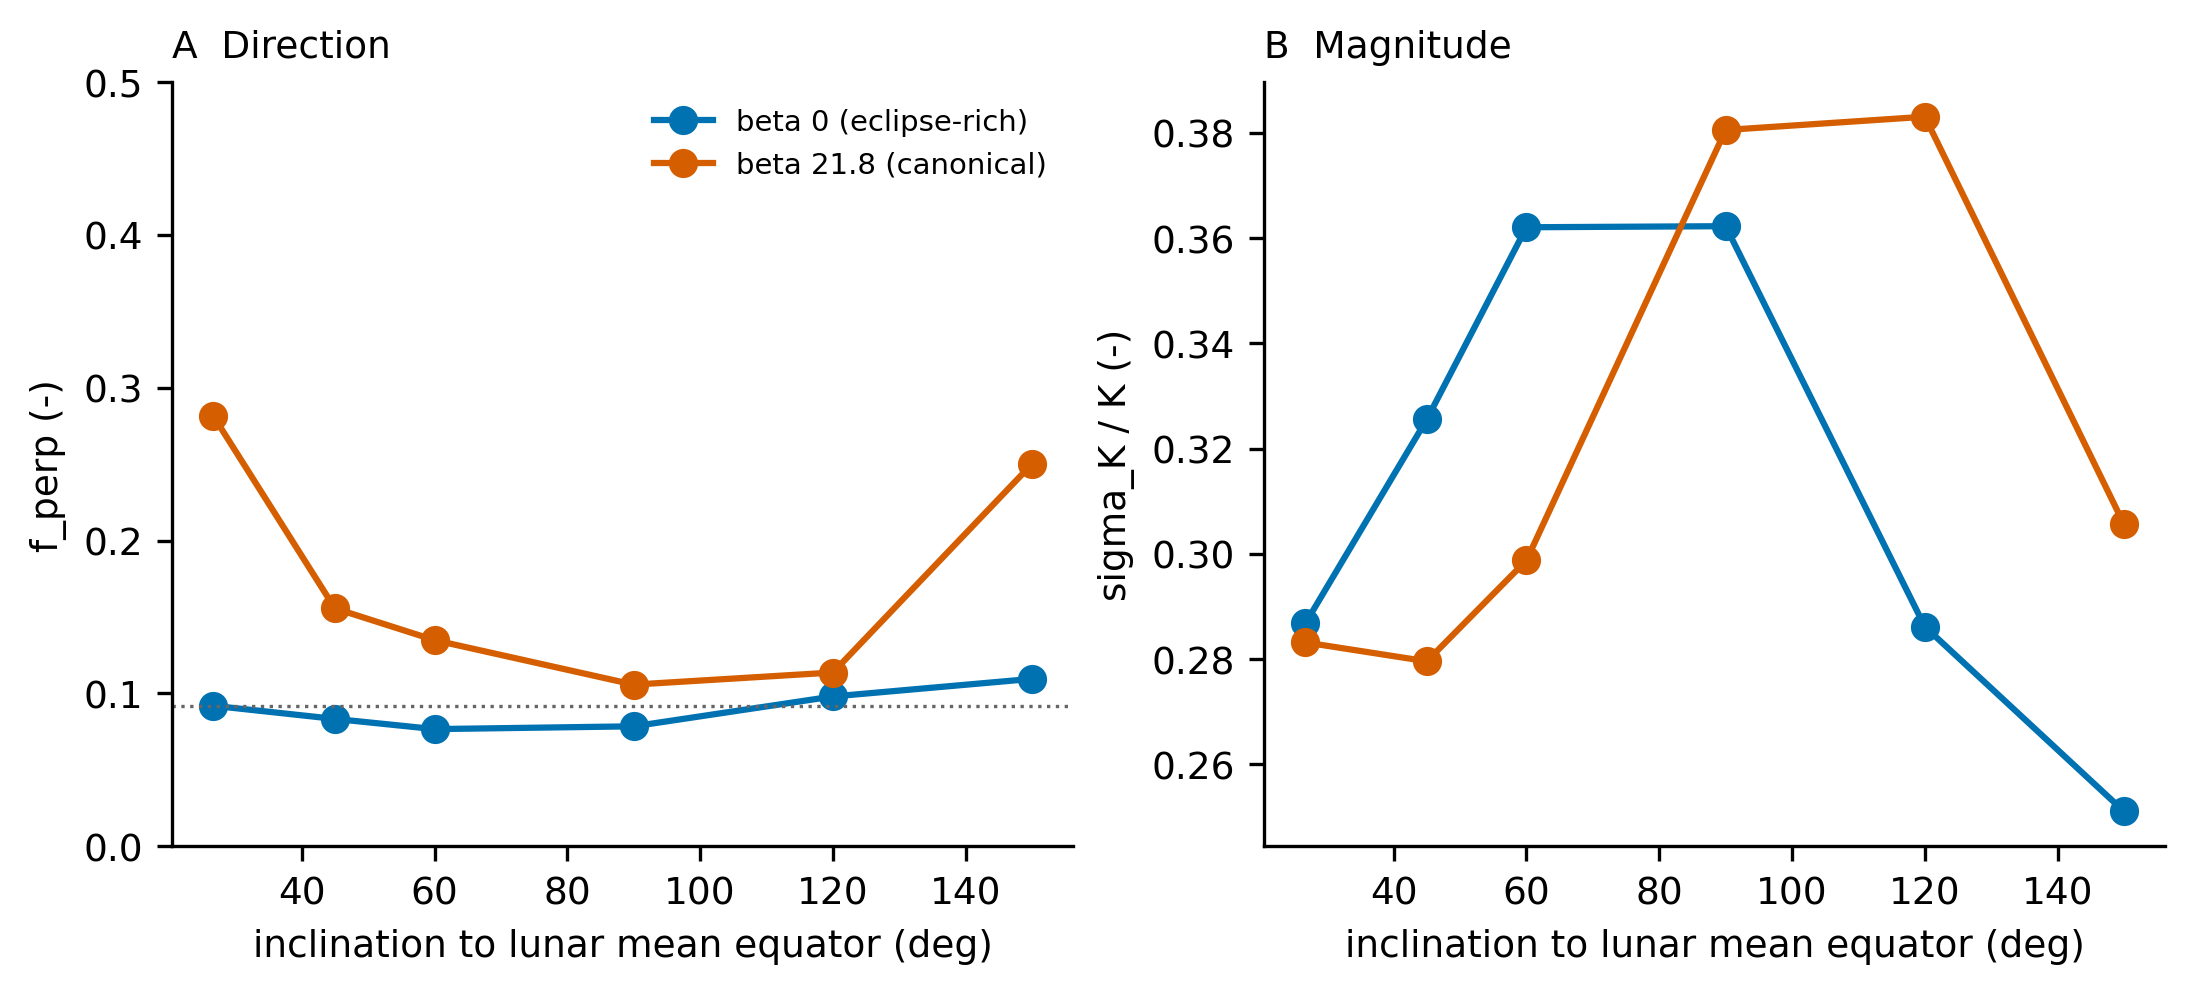

The file beside this chart, header and first rows:
id, stage, beta_mid_deg, earth_view_mid_deg, inc_deg, alt_mean_km, period_s, revolutions, duration_h, eclipse_fraction, n_eclipses, mean_eclipse_duration_s, srp_rtn_share_R, srp_rtn_share_T, srp_rtn_share_N, n_passes, n_obs, f_perp, theta_k_deg, conditional_k_information, k_column_norm, sigma_k_frac, max_abs_k_state_correlation, weakest_mode_k_component
G3_i26.7_b00, G3, 0.5616, 98.97, 26.7, 99.72, 7068, 15, 29.45, 0.3953, 16, 2621, 0.4398, 0.5524, 0.007784, 25, 950, 0.09185, 5.27, 121584, 3796, 0.2868, 0.8074, 1
G3_i26.7_bcan, G3, 21.45, 110.8, 26.7, 99.72, 7068, 15, 29.45, 0.3868, 15, 2736, 0.3358, 0.4254, 0.2389, 21, 957, 0.2814, 16.34, 124706, 1255, 0.2832, 0.6748, 1
G3_i45.0_b00, G3, 0.788, 101.7, 45.0, 99.8, 7068, 15, 29.45, 0.3953, 16, 2621, 0.4385, 0.5506, 0.01089, 25, 953, 0.08326, 4.776, 94346, 3689, 0.3256, 0.8279, 1
G3_i45.0_bcan, G3, 21.07, 105.4, 45, 99.8, 7068, 15, 29.45, 0.3851, 15, 2724, 0.3377, 0.427, 0.2354, 22, 960, 0.1556, 8.951, 127920, 2299, 0.2796, 0.5081, 1
G3_i60.0_b00, G3, 0.8337, 103, 60, 99.86, 7068, 15, 29.45, 0.3953, 16, 2621, 0.4382, 0.5503, 0.01151, 25, 954, 0.07659, 4.393, 76291, 3606, 0.362, 0.7779, 1
G3_i60.0_bcan, G3, 20.99, 102.4, 60, 99.86, 7068, 15, 29.45, 0.3868, 15, 2736, 0.3382, 0.4271, 0.2346, 22, 959, 0.1348, 7.747, 112032, 2483, 0.2988, 0.3404, 1
G3_i90.0_b00, G3, 0.5952, 102.6, 90.0, 99.92, 7068, 15, 29.45, 0.3953, 16, 2621, 0.4397, 0.5521, 0.008245, 25, 955, 0.07842, 4.498, 76205, 3520, 0.3622, 0.7307, 1
G3_i90.0_bcan, G3, 21.2, 99.13, 90.0, 99.92, 7068, 15, 29.45, 0.3868, 15, 2736, 0.3372, 0.4261, 0.2367, 22, 957, 0.1057, 6.068, 69060, 2486, 0.3805, 0.4641, 1
G3_i120.0_b00, G3, 0.1971, 98.89, 120, 99.86, 7068, 15, 29.45, 0.3953, 16, 2621, 0.4423, 0.5549, 0.002747, 25, 955, 0.09796, 5.621, 122107, 3567, 0.2862, 0.6773, 1
G3_i120.0_bcan, G3, 21.61, 99.59, 120, 99.86, 7068, 15, 29.45, 0.3817, 15, 2700, 0.3353, 0.4243, 0.2404, 22, 955, 0.1136, 6.524, 68156, 2298, 0.383, 0.5221, 1
G3_i150.0_b00, G3, -0.01993, 93.03, 150.0, 99.73, 7068, 15, 29.45, 0.3953, 16, 2621, 0.4436, 0.5561, 0.0002814, 24, 952, 0.1095, 6.285, 158634, 3638, 0.2511, 0.3393, 1
G3_i150.0_bcan, G3, 21.82, 104, 150.0, 99.73, 7068, 15, 29.45, 0.3825, 15, 2706, 0.334, 0.4238, 0.2423, 21, 956, 0.2502, 14.49, 107070, 1308, 0.3056, 0.5183, 1
